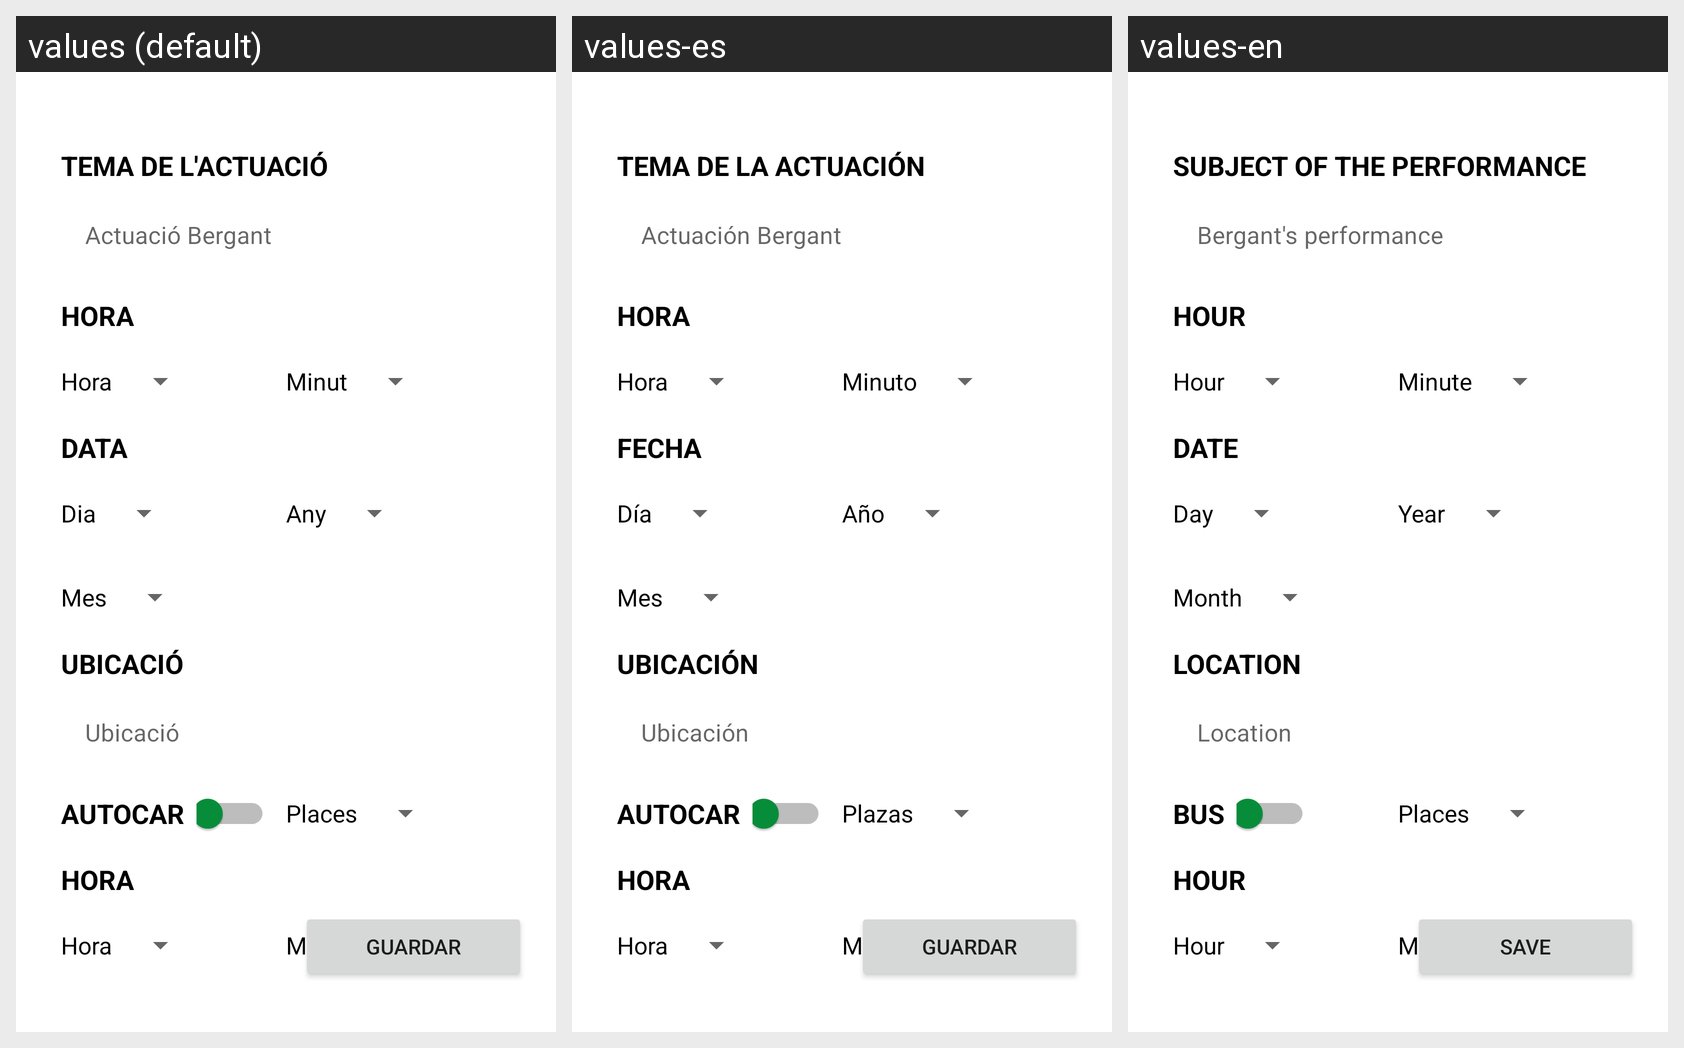

Locale-by-locale string values for the Android screen shown in this grid:
Android screen res/layout/fragment_afegir_actuacio_si_autocar.xml rendered under 3 locales, left to right: values (default), values-es, values-en. Device: Nexus 5 (rendered at 1080×1920; each locale shown at half size, 540×960, under a caption strip naming it); theme Theme.Bergants.
Strings drawn on this screen, with the default value and each locale's value (text and hints the layout hard-codes, and strings that could not be matched under every locale, appear in the picture but are not listed):

temaActuacio
  values: TEMA DE L'ACTUACIÓ
  values-es: TEMA DE LA ACTUACIÓN
  values-en: SUBJECT OF THE PERFORMANCE

inputTemaActuacio
  values: Actuació Bergant
  values-es: Actuación Bergant
  values-en: Bergant's performance

HoraTitol
  values: HORA
  values-es: HORA
  values-en: HOUR

HoraSpinner
  values: Hora
  values-es: Hora
  values-en: Hour

MinutSpinner
  values: Minut
  values-es: Minuto
  values-en: Minute

DataTitol
  values: DATA
  values-es: FECHA
  values-en: DATE

DiaSpinner
  values: Dia
  values-es: Día
  values-en: Day

MesSpinner
  values: Mes
  values-es: Mes
  values-en: Month

AnySpinner
  values: Any
  values-es: Año
  values-en: Year

UbicacioTitol
  values: UBICACIÓ
  values-es: UBICACIÓN
  values-en: LOCATION

inputUbicacio
  values: Ubicació
  values-es: Ubicación
  values-en: Location

AutocarTitol
  values: AUTOCAR
  values-es: AUTOCAR
  values-en: BUS

PlacesAutocar
  values: Places
  values-es: Plazas
  values-en: Places

HoraTitolAutocar
  values: HORA
  values-es: HORA
  values-en: HOUR

HoraSpinnerAutocar
  values: Hora
  values-es: Hora
  values-en: Hour

botoguardar
  values: Guardar
  values-es: Guardar
  values-en: Save
